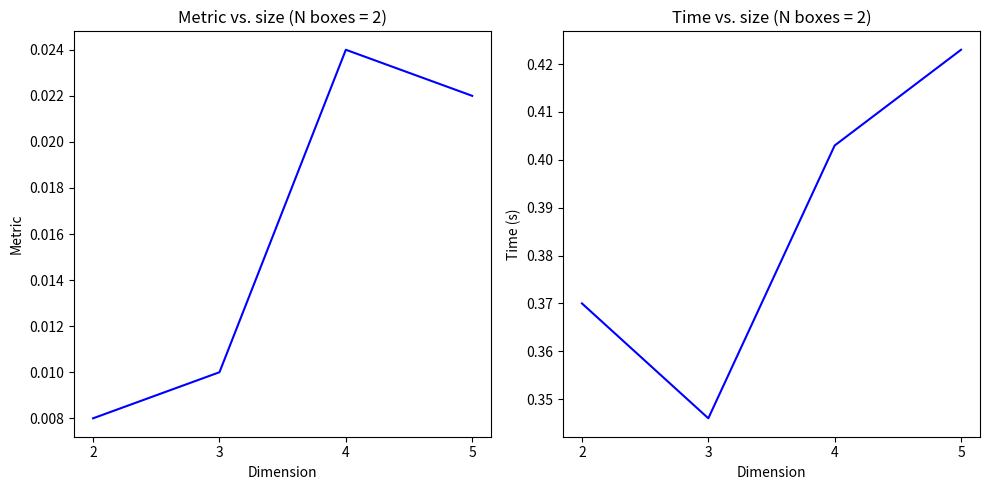

This chart was generated by the following Python code:

import matplotlib.pyplot as plt
import numpy as np

nboxes = 2
ls_n = [2, 3, 4, 5]
ls_metrics = [0.008, 0.01, 0.024, 0.022]
ls_times = [0.37, 0.346, 0.403, 0.423]

fig, ax = plt.subplots(1, 2, figsize=(10, 5))
ax[0].plot(ls_n, ls_metrics, color='b')
ax[0].set_xticks(ls_n)
ax[0].set_ylabel('Metric')
ax[0].set_xlabel('Dimension')
ax[0].set_title('Metric vs. size (N boxes = {})'.format(nboxes))

ax[1].plot(ls_n, ls_times, color='b')
ax[1].set_xticks(ls_n)
ax[1].set_ylabel('Time (s)')
ax[1].set_xlabel('Dimension')
ax[1].set_title('Time vs. size (N boxes = {})'.format(nboxes))
fig.tight_layout()

plt.show()